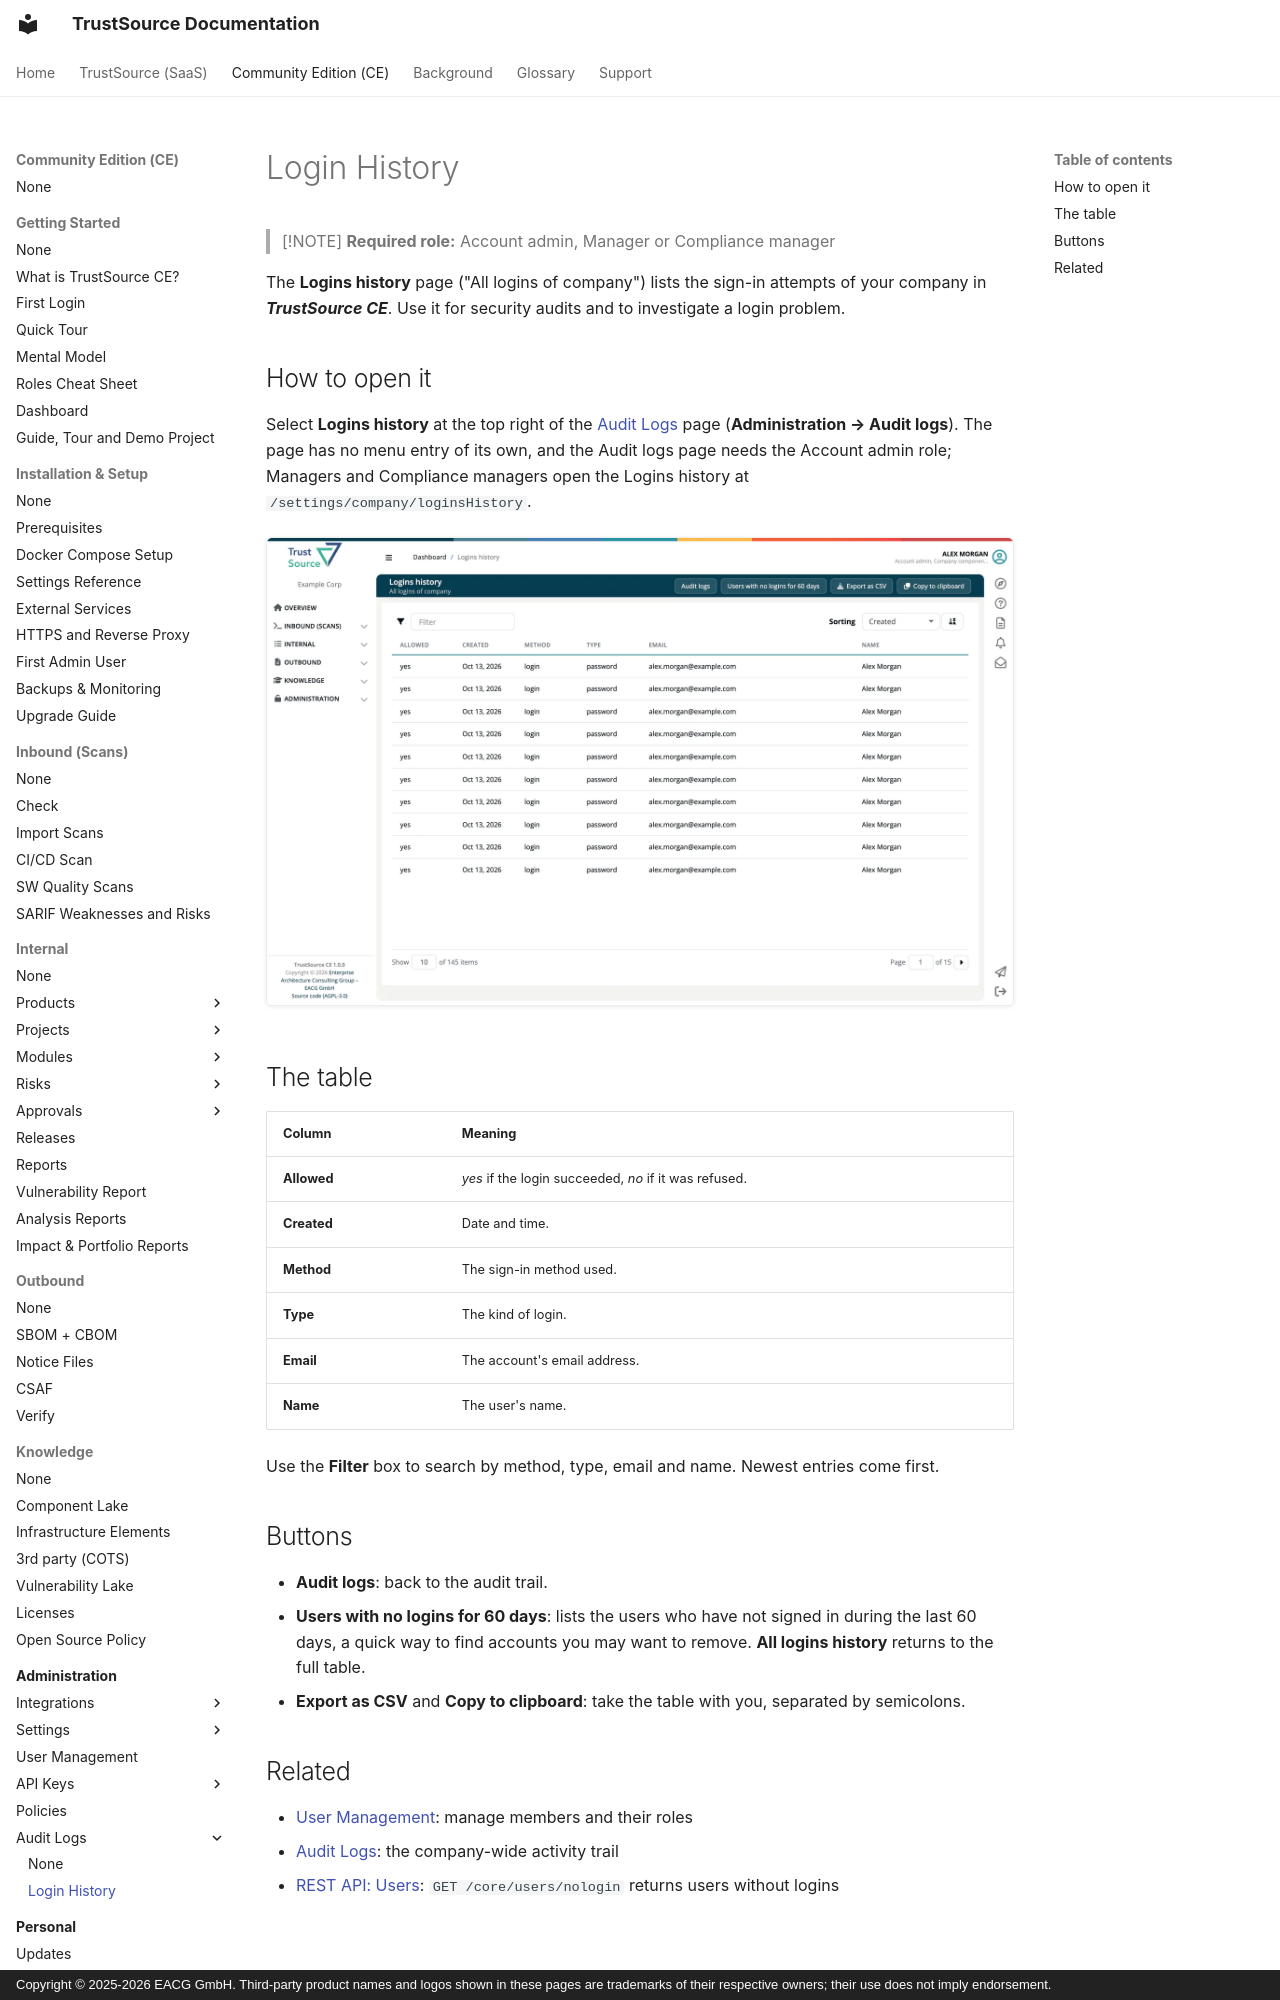

repository: TrustSource/ts-docs · page: ce/06-administration/09-login-history/index.html · generator: mkdocs · copyright: Copyright © 2025-2026 EACG GmbH. Third-party product names and logos shown in these pages are trademarks of their respective owners; their use does not imply endorsement.

# Login History

> [!NOTE]
> **Required role:** Account admin, Manager or Compliance manager

The **Logins history** page ("All logins of company") lists the sign-in attempts of your company in ***TrustSource CE***. Use it for security audits and to investigate a login problem.

## How to open it

Select **Logins history** at the top right of the [Audit Logs](07-audit-logs.md) page (**Administration → Audit logs**). The page has no menu entry of its own, and the Audit logs page needs the Account admin role; Managers and Compliance managers open the Logins history at `/settings/company/loginsHistory`.

![The Logins history page with the Audit logs, Users with no logins for 60 days, Export as CSV and Copy to clipboard buttons, and the table with Allowed, Created, Method, Type, Email and Name.](../../assets/images/ce/06-administration/09-login-history-1.webp)
